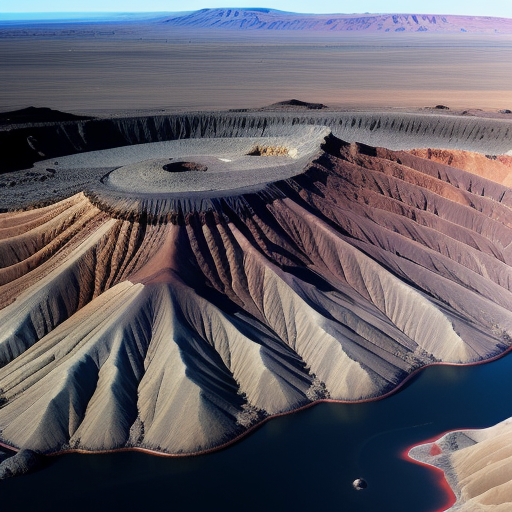
Generation parameters embedded in this image by AUTOMATIC1111 Stable Diffusion web UI or a fork of it (Forge, ...) (PNG 'parameters' text chunk):
Top-down vertical satellite view, alluvial terrain, volcanic land, barren land, vertical top down perspective
Negative prompt: circle
Steps: 20, Sampler: Euler a, CFG scale: 7, Seed: 3967453903, Size: 512x512, Model hash: d7fc69397d, Model: realisticVisionV50_v50VAE, Version: v1.5.1